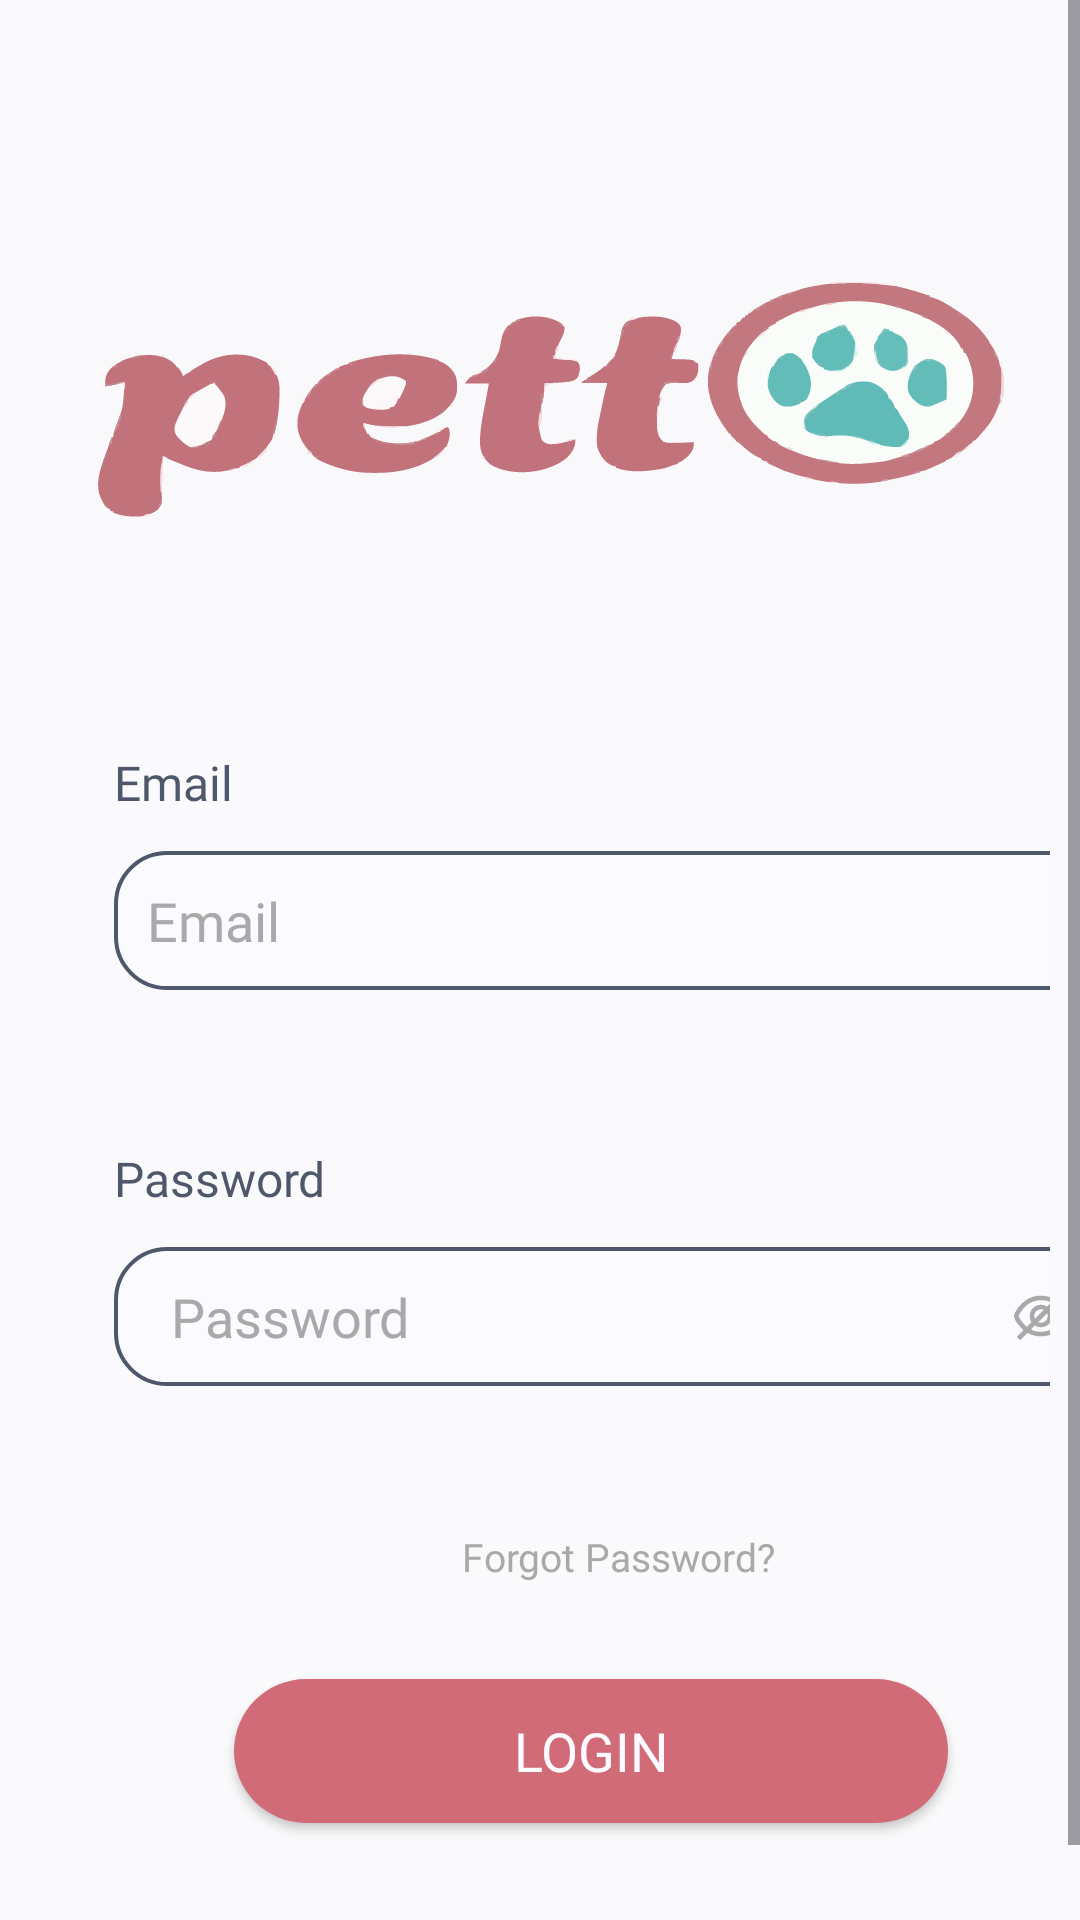

Produce the Android XML layout that renders to this screen, including the resource entries it uses.
<!-- AndroidManifest.xml: application theme Theme.Petto -->
<!-- res/layout/activity_login.xml -->
<?xml version="1.0" encoding="utf-8"?>
<ScrollView xmlns:android="http://schemas.android.com/apk/res/android"
    xmlns:app="http://schemas.android.com/apk/res-auto"
    xmlns:tools="http://schemas.android.com/tools"
    android:layout_width="match_parent"
    android:layout_height="match_parent"
    android:fillViewport="true"
    tools:ignore="SpeakableTextPresentCheck">

    <androidx.constraintlayout.widget.ConstraintLayout
        android:id="@+id/main"
        android:layout_width="match_parent"
        android:layout_height="wrap_content"
        android:background="#FAFAFC"
        android:padding="10dp"
        tools:ignore="ExtraText">

        <ImageView
            android:id="@+id/logoImage"
            android:layout_width="wrap_content"
            android:layout_height="wrap_content"
            android:layout_marginTop="84dp"
            android:contentDescription="App Logo"
            android:src="@drawable/logo"
            app:layout_constraintEnd_toEndOf="parent"
            app:layout_constraintHorizontal_bias="0.493"
            app:layout_constraintStart_toStartOf="parent"
            app:layout_constraintTop_toTopOf="parent"
            tools:src="@drawable/logo"
            tools:ignore="HardcodedText" />


        <LinearLayout
            android:id="@+id/linearLayout"
            android:layout_width="wrap_content"
            android:layout_height="wrap_content"
            android:layout_marginStart="28dp"
            android:layout_marginTop="76dp"
            android:orientation="vertical"
            app:layout_constraintStart_toStartOf="parent"
            app:layout_constraintTop_toBottomOf="@+id/logoImage">

            <TextView
                android:id="@+id/EmailTitle"
                android:layout_width="wrap_content"
                android:layout_height="wrap_content"
                android:fontFamily="@font/alexandriasemibold"
                android:text="Email"
                android:textColor="#4F576B"
                android:textSize="16sp"
                app:layout_constraintStart_toStartOf="parent"
                app:layout_constraintTop_toBottomOf="@+id/logoImage"
                tools:ignore="HardcodedText" />

            <EditText
                android:id="@+id/etEmail"
                android:layout_width="330dp"
                android:layout_height="wrap_content"
                android:layout_marginTop="12dp"
                android:autofillHints="email"
                android:background="@drawable/edittext_outline"
                android:hint="Email"
                android:fontFamily="@font/alexandriaregular"
                android:textColor="#4F576B"
                android:imeOptions="actionNext"
                android:inputType="textEmailAddress"
                android:padding="11dp"
                android:textColorHint="#A9A9A9"
                app:layout_constraintStart_toStartOf="parent"
                app:layout_constraintTop_toBottomOf="@+id/EmailTitle"
                tools:ignore="Autofill,HardcodedText,TextFields,TouchTargetSizeCheck,DuplicateSpeakableTextCheck" />

            <TextView
                android:id="@+id/PasswordTitle"
                android:layout_width="wrap_content"
                android:layout_height="wrap_content"
                android:layout_marginTop="52dp"
                android:fontFamily="@font/alexandriasemibold"
                android:text="Password"
                android:textColor="#4F576B"
                android:textSize="16sp"
                app:layout_constraintStart_toStartOf="parent"
                app:layout_constraintTop_toBottomOf="@+id/etEmail"
                tools:ignore="HardcodedText" />

            <LinearLayout
                android:id="@+id/linearLayout1"
                android:layout_width="330dp"
                android:layout_height="wrap_content"

                android:layout_marginTop="12dp"
                android:background="@drawable/edittext_outline"
                android:orientation="horizontal"
                android:paddingStart="8dp"
                android:paddingEnd="8dp"
                app:layout_constraintStart_toStartOf="parent"
                app:layout_constraintTop_toBottomOf="@+id/PasswordTitle">

                <EditText
                    android:id="@+id/etPassword"
                    android:layout_width="0dp"
                    android:layout_height="wrap_content"
                    android:layout_weight="1"
                    android:autofillHints="password"
                    android:background="@android:color/transparent"
                    android:hint="Password"
                    android:fontFamily="@font/alexandriaregular"
                    android:textColor="#4F576B"
                    android:imeOptions="actionNext"
                    android:inputType="textPassword"
                    android:padding="11dp"
                    android:textColorHint="#A9A9A9"
                    tools:ignore="HardcodedText,TouchTargetSizeCheck,TouchTargetSizeCheck,TouchTargetSizeCheck,DuplicateSpeakableTextCheck" />

                <ImageView
                    android:id="@+id/passwordToggle"
                    android:layout_width="wrap_content"
                    android:layout_height="wrap_content"
                    android:layout_gravity="center_vertical"
                    android:contentDescription="Toggle Password Visibility"
                    android:padding="4dp"
                    android:src="@drawable/crossed_eye"
                    tools:ignore="HardcodedText,ImageContrastCheck" />
            </LinearLayout>
        </LinearLayout>

        <TextView
            android:id="@+id/tvForgetPassword"
            android:layout_width="wrap_content"
            android:layout_height="wrap_content"
            android:layout_marginStart="136dp"
            android:layout_marginTop="40dp"
            android:background="?attr/selectableItemBackground"
            android:clickable="true"
            android:focusable="true"
            android:fontFamily="@font/alexandriamedium"
            android:padding="8dp"
            android:text="Forgot Password?"
            android:textAlignment="center"
            android:textColor="#A9A9A9"
            android:textSize="13sp"
            app:layout_constraintStart_toStartOf="parent"
            app:layout_constraintTop_toBottomOf="@+id/linearLayout"
            tools:ignore="HardcodedText,TouchTargetSizeCheck,TextContrastCheck" />

        <androidx.appcompat.widget.AppCompatButton
            android:id="@+id/btnLogin"
            android:layout_width="0dp"
            android:layout_height="wrap_content"
            android:layout_marginStart="68dp"
            android:layout_marginTop="24dp"
            android:background="@drawable/pink_pill"
            android:fontFamily="@font/alexandriasemibold"
            android:text="Login"
            android:textColor="#FBFBFF"
            android:textSize="18sp"
            app:layout_constraintStart_toStartOf="parent"
            app:layout_constraintTop_toBottomOf="@+id/tvForgetPassword"
            app:layout_constraintWidth_percent="0.7"
            tools:ignore="HardcodedText,VisualLintButtonSize" />

        <TextView
            android:id="@+id/tvSignUp"
            android:layout_width="wrap_content"
            android:layout_height="wrap_content"
            android:layout_marginTop="32dp"
            android:clickable="true"
            android:focusable="true"
            android:fontFamily="@font/alexandriaregular"
            android:text="Don't have an account? Sign Up"
            android:textAlignment="center"
            android:textColor="#A9A9A9"
            android:textSize="12sp"
            app:layout_constraintEnd_toEndOf="parent"
            app:layout_constraintHorizontal_bias="0.552"
            app:layout_constraintStart_toStartOf="parent"
            app:layout_constraintTop_toBottomOf="@+id/btnLogin"
            tools:ignore="HardcodedText,TextContrastCheck,TouchTargetSizeCheck" />


    </androidx.constraintlayout.widget.ConstraintLayout>
</ScrollView>
<!-- resources referenced by this layout -->
<resources>
  <!-- drawable crossed_eye: vector/xml drawable (drawable, 6443 chars, omitted) -->
  <!-- drawable edittext_outline (drawable) -->
  <?xml version="1.0" encoding="utf-8"?>
  <shape xmlns:android="http://schemas.android.com/apk/res/android" android:shape="rectangle">
      <solid android:color="#FBFBFF"/>
      <corners android:radius="17dp"/>
      <stroke android:width="1.2dp" android:color="#4F576B"/>
  </shape>
  <!-- drawable logo: vector/xml drawable (drawable, 67752 chars, omitted) -->
  <!-- drawable pink_pill (drawable) -->
  <?xml version="1.0" encoding="utf-8"?>
  <shape xmlns:android="http://schemas.android.com/apk/res/android"
      android:shape="rectangle">
  
      
      <solid android:color="#D16B78"/>
  
      
      <corners android:radius="50dp"/>
  
      
      <padding
          android:left="10dp"
          android:right="10dp"/>
  
  </shape>
  <style name="Theme.Petto" parent="Base.Theme.Petto" />
  <style name="Base.Theme.Petto" parent="Theme.Material3.DayNight.NoActionBar">
      
      
      
      <item name="colorPrimary">#D16B78</item> 
      <item name="colorPrimaryVariant">#D16B78</item>
      <item name="colorAccent">#D16B78</item>
    </style>
</resources>
